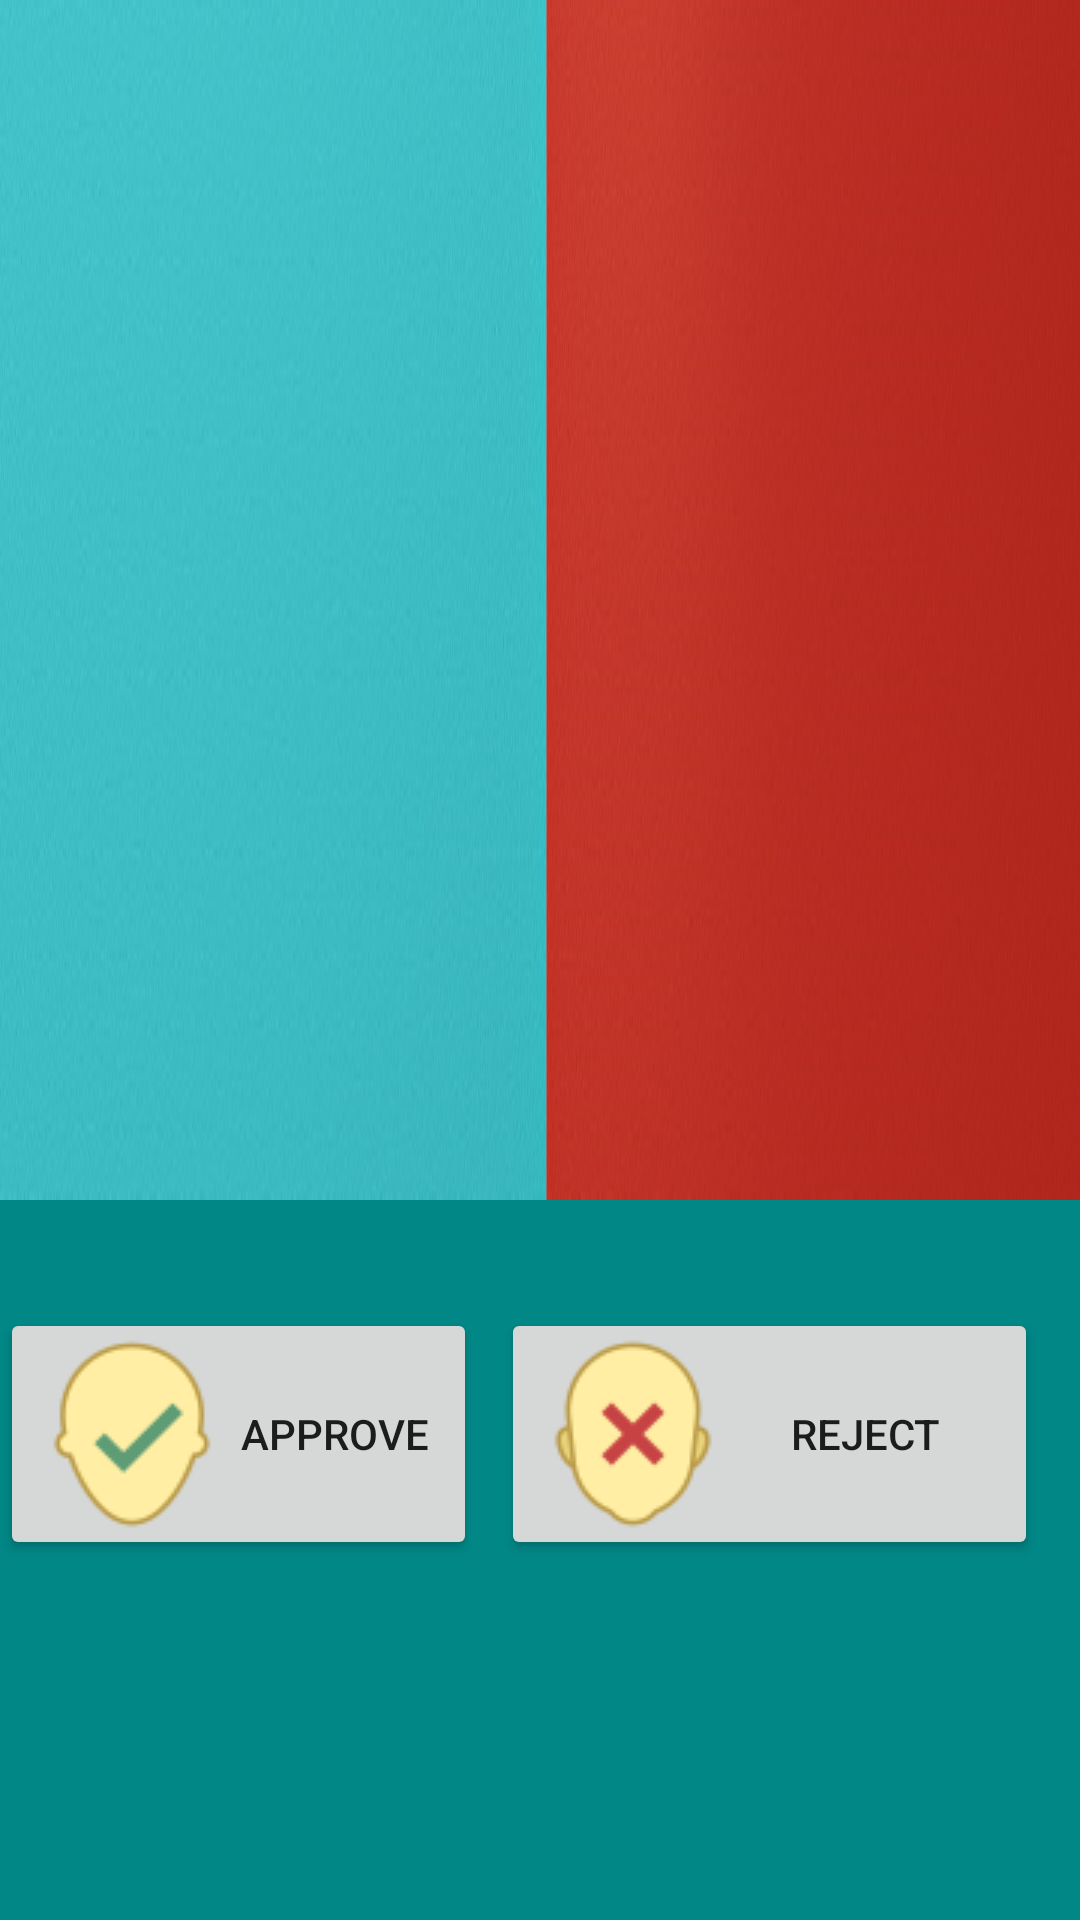

Produce the Android XML layout that renders to this screen, including the resource entries it uses.
<!-- AndroidManifest.xml: application theme Theme.LeaveManagementSystem -->
<!-- res/layout/activity_approve__and__reject_activity.xml -->
<?xml version="1.0" encoding="utf-8"?>
<RelativeLayout xmlns:android="http://schemas.android.com/apk/res/android"
    xmlns:tools="http://schemas.android.com/tools"
    android:layout_width="match_parent"
    android:layout_height="match_parent"
    android:background="@color/teal_700"
    tools:context=".Approve_And_Reject_activity">

    <ScrollView
        android:layout_width="wrap_content"
        android:layout_height="wrap_content"
        android:fillViewport="true"
        tools:ignore="UselessLeaf" />

    <ListView
        android:id="@+id/checkable_list2"
        android:layout_width="600dp"
        android:textColor="@color/white"
        android:background="@drawable/colored"
        android:layout_height="400dp">
    </ListView>

    <Button
        android:id="@+id/btn_approve"
        android:layout_width="179dp"
        android:layout_height="wrap_content"
        android:layout_alignParentEnd="true"
        android:layout_alignParentBottom="true"
        android:layout_marginEnd="201dp"
        android:layout_marginBottom="120dp"
        android:drawableLeft="@drawable/approve"
        android:gravity="center"
        android:text="Approve"
        android:textAlignment="center" />

    <Button
        android:id="@+id/btn_reject"
        android:layout_width="179dp"
        android:layout_height="wrap_content"
        android:layout_alignParentEnd="true"
        android:layout_alignParentBottom="true"
        android:layout_marginEnd="14dp"
        android:layout_marginBottom="120dp"
        android:drawableLeft="@drawable/rejected"
        android:gravity="center"
        android:text="Reject"
        android:textAlignment="center" />


</RelativeLayout>
<!-- resources referenced by this layout -->
<resources>
  <color name="teal_700">#FF018786</color>
  <color name="white">#FFFFFFFF</color>
  <!-- drawable approve: png bitmap (drawable, 2707 bytes) -->
  <!-- drawable colored: png bitmap (drawable-v24, 163827 bytes) -->
  <!-- drawable rejected: png bitmap (drawable, 2833 bytes) -->
  <style name="Theme.LeaveManagementSystem" parent="Theme.MaterialComponents.DayNight.DarkActionBar">
          
          <item name="colorPrimary">@color/purple_500</item>
          <item name="colorPrimaryVariant">@color/purple_700</item>
          <item name="colorOnPrimary">@color/white</item>
          
          <item name="colorSecondary">@color/teal_200</item>
          <item name="colorSecondaryVariant">@color/teal_700</item>
          <item name="colorOnSecondary">@color/black</item>
          
          <item name="android:statusBarColor" tools:targetApi="l">?attr/colorPrimaryVariant</item>
          
      </style>
  <color name="purple_500">#FF6200EE</color>
  <color name="purple_700">#FF3700B3</color>
  <color name="teal_200">#FF03DAC5</color>
  <color name="black">#FF000000</color>
</resources>
